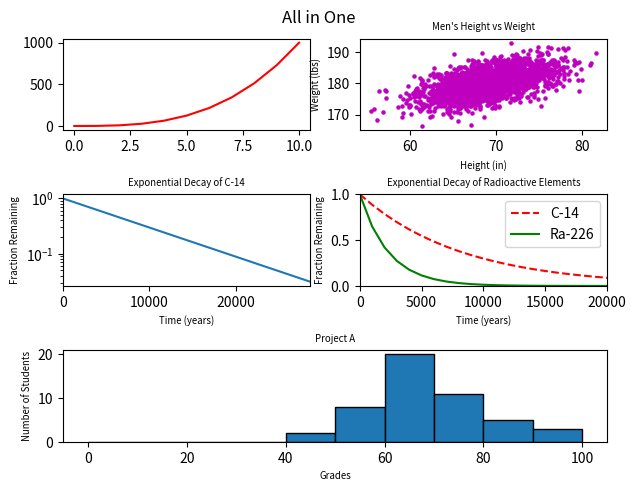

This figure's Python source:
#!/usr/bin/env python3
import numpy as np
import matplotlib.pyplot as plt

y0 = np.arange(0, 11) ** 3

mean = [69, 0]
cov = [[15, 8], [8, 15]]
np.random.seed(5)
x1, y1 = np.random.multivariate_normal(mean, cov, 2000).T
y1 += 180

x2 = np.arange(0, 28651, 5730)
r2 = np.log(0.5)
t2 = 5730
y2 = np.exp((r2 / t2) * x2)

x3 = np.arange(0, 21000, 1000)
r3 = np.log(0.5)
t31 = 5730
t32 = 1600
y31 = np.exp((r3 / t31) * x3)
y32 = np.exp((r3 / t32) * x3)

np.random.seed(5)
student_grades = np.random.normal(68, 15, 50)

plt.figure()

plt.rcParams.update({'axes.titlesize': 'x-small', 'axes.labelsize': 'x-small'})

plt.suptitle('All in One')

plt.subplot(321)
plt.plot(y0, 'r')


plt.subplot(322)
plt.scatter(x1, y1, s=5, c='m')
plt.xlabel('Height (in)')
plt.ylabel('Weight (lbs)')
plt.title('Men\'s Height vs Weight')


plt.subplot(323)
plt.plot(x2, y2)
plt.xlabel('Time (years)')
plt.ylabel('Fraction Remaining')
plt.title('Exponential Decay of C-14')
plt.yscale('log')
plt.xlim(0, 28650)


plt.subplot(324)
plt.plot(x3, y31, 'r--', label="C-14")
plt.plot(x3, y32, 'g-', label="Ra-226")
plt.xlabel('Time (years)')
plt.ylabel('Fraction Remaining')
plt.legend(loc="upper right")
plt.title('Exponential Decay of Radioactive Elements')
plt.xlim(0, 20000)
plt.ylim(0, 1)


plt.subplot(313)
bins = [0, 10, 20, 30, 40, 50, 60, 70, 80, 90, 100]
plt.hist(student_grades, edgecolor="black", bins=bins)
plt.xlabel('Grades')
plt.ylabel('Number of Students')
plt.title('Project A')


plt.subplots_adjust(top=0.92, bottom=0.08, left=0.10, right=0.95,
                    hspace=0.7, wspace=0.2)

plt.show()
